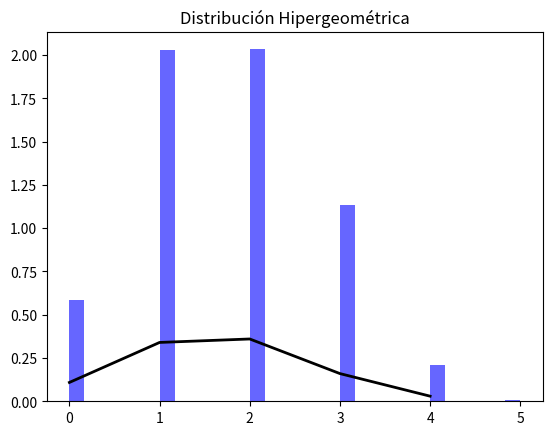

Reproduce this figure in Python.
import numpy as np
import matplotlib.pyplot as plt
from scipy.stats import hypergeom

# Parámetros de la distribución hipergeométrica
ngood, nbad, nsample = 10, 20, 5  # número de éxitos, fracasos y tamaño de la muestra
num_muestras = 1000  # Número de muestras

# Generar datos de la distribución hipergeométrica
datos = np.random.hypergeometric(ngood, nbad, nsample, num_muestras)

# Crear histograma
plt.hist(datos, bins=30, density=True, alpha=0.6, color='b')

# Crear curva de la distribución hipergeométrica
xmin, xmax = plt.xlim()
xmin = int(xmin)
xmax = int(xmax)
M = ngood + nbad
x = np.arange(xmin, xmax)
p = hypergeom.pmf(x, M, ngood, nsample)

plt.plot(x, p, 'k', linewidth=2)
titulo = "Distribución Hipergeométrica"
plt.title(titulo)
plt.show()
